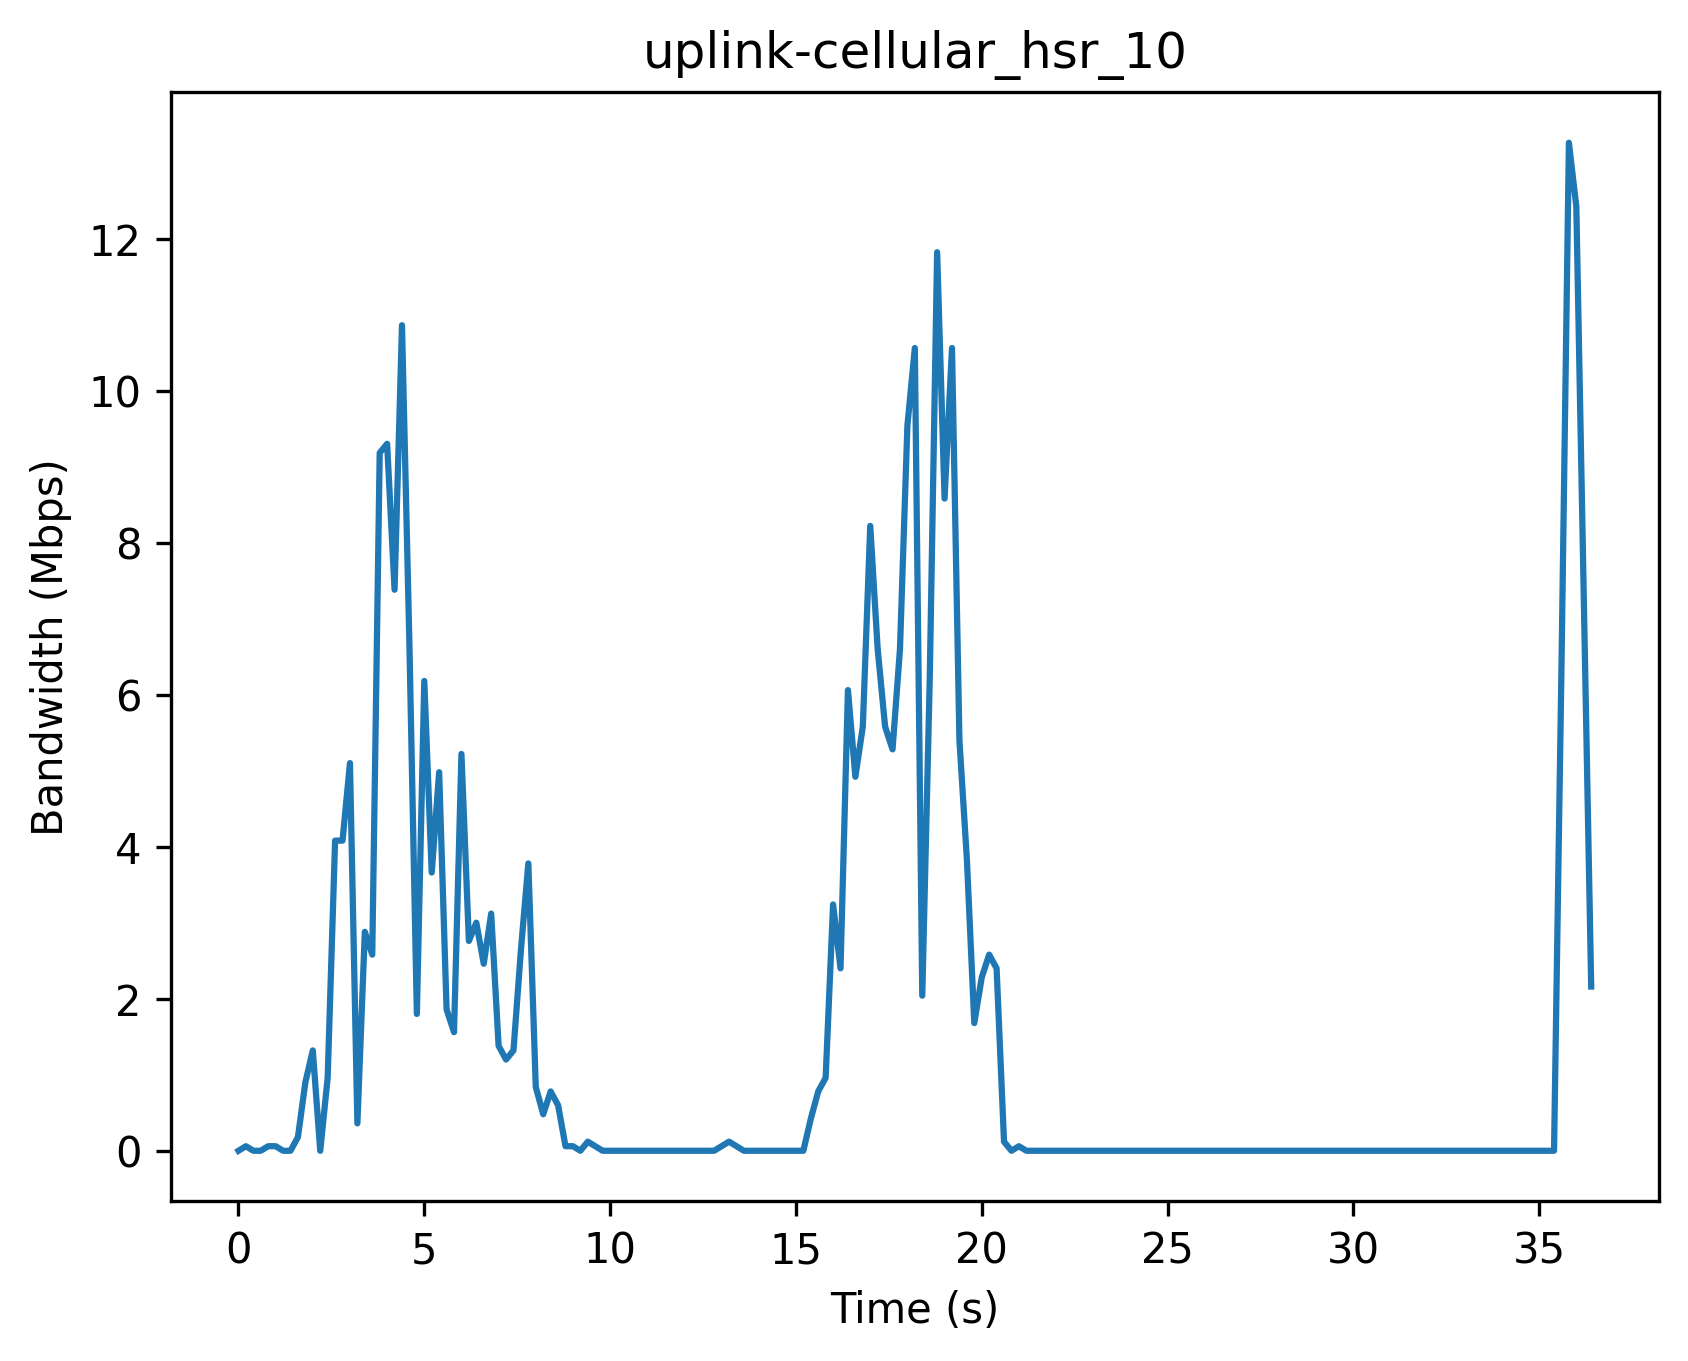

Values plotted in this chart, from the file beside it:
Timestamp (s), Bandwidth (Mbps)
0, 0
0.2, 0.06
0.4, 0.0
0.6, 0.0
0.8, 0.06
1.0, 0.06
1.2, 0.0
1.4, 0.0
1.6, 0.18
1.8, 0.9
2.0, 1.32
2.2, 0.0
2.4, 0.96
2.6, 4.08
2.8, 4.08
3.0, 5.1
3.2, 0.36
3.4, 2.88
3.6, 2.58
3.8, 9.18
4.0, 9.3
4.2, 7.38
4.4, 10.86
4.6, 6.66
4.8, 1.8
5.0, 6.18
5.2, 3.66
5.4, 4.98
5.6, 1.86
5.8, 1.56
6.0, 5.22
6.2, 2.76
6.4, 3.0
6.6, 2.46
6.8, 3.12
7.0, 1.38
7.2, 1.2
7.4, 1.32
7.6, 2.64
7.8, 3.78
8.0, 0.84
8.2, 0.48
8.4, 0.78
8.6, 0.6
8.8, 0.06
9.0, 0.06
9.2, 0.0
9.4, 0.12
9.6, 0.06
9.8, 0.0
10.0, 0.0
10.2, 0.0
10.4, 0.0
10.6, 0.0
10.8, 0.0
11.0, 0.0
11.2, 0.0
11.4, 0.0
11.6, 0.0
11.8, 0.0
... 123 more rows
